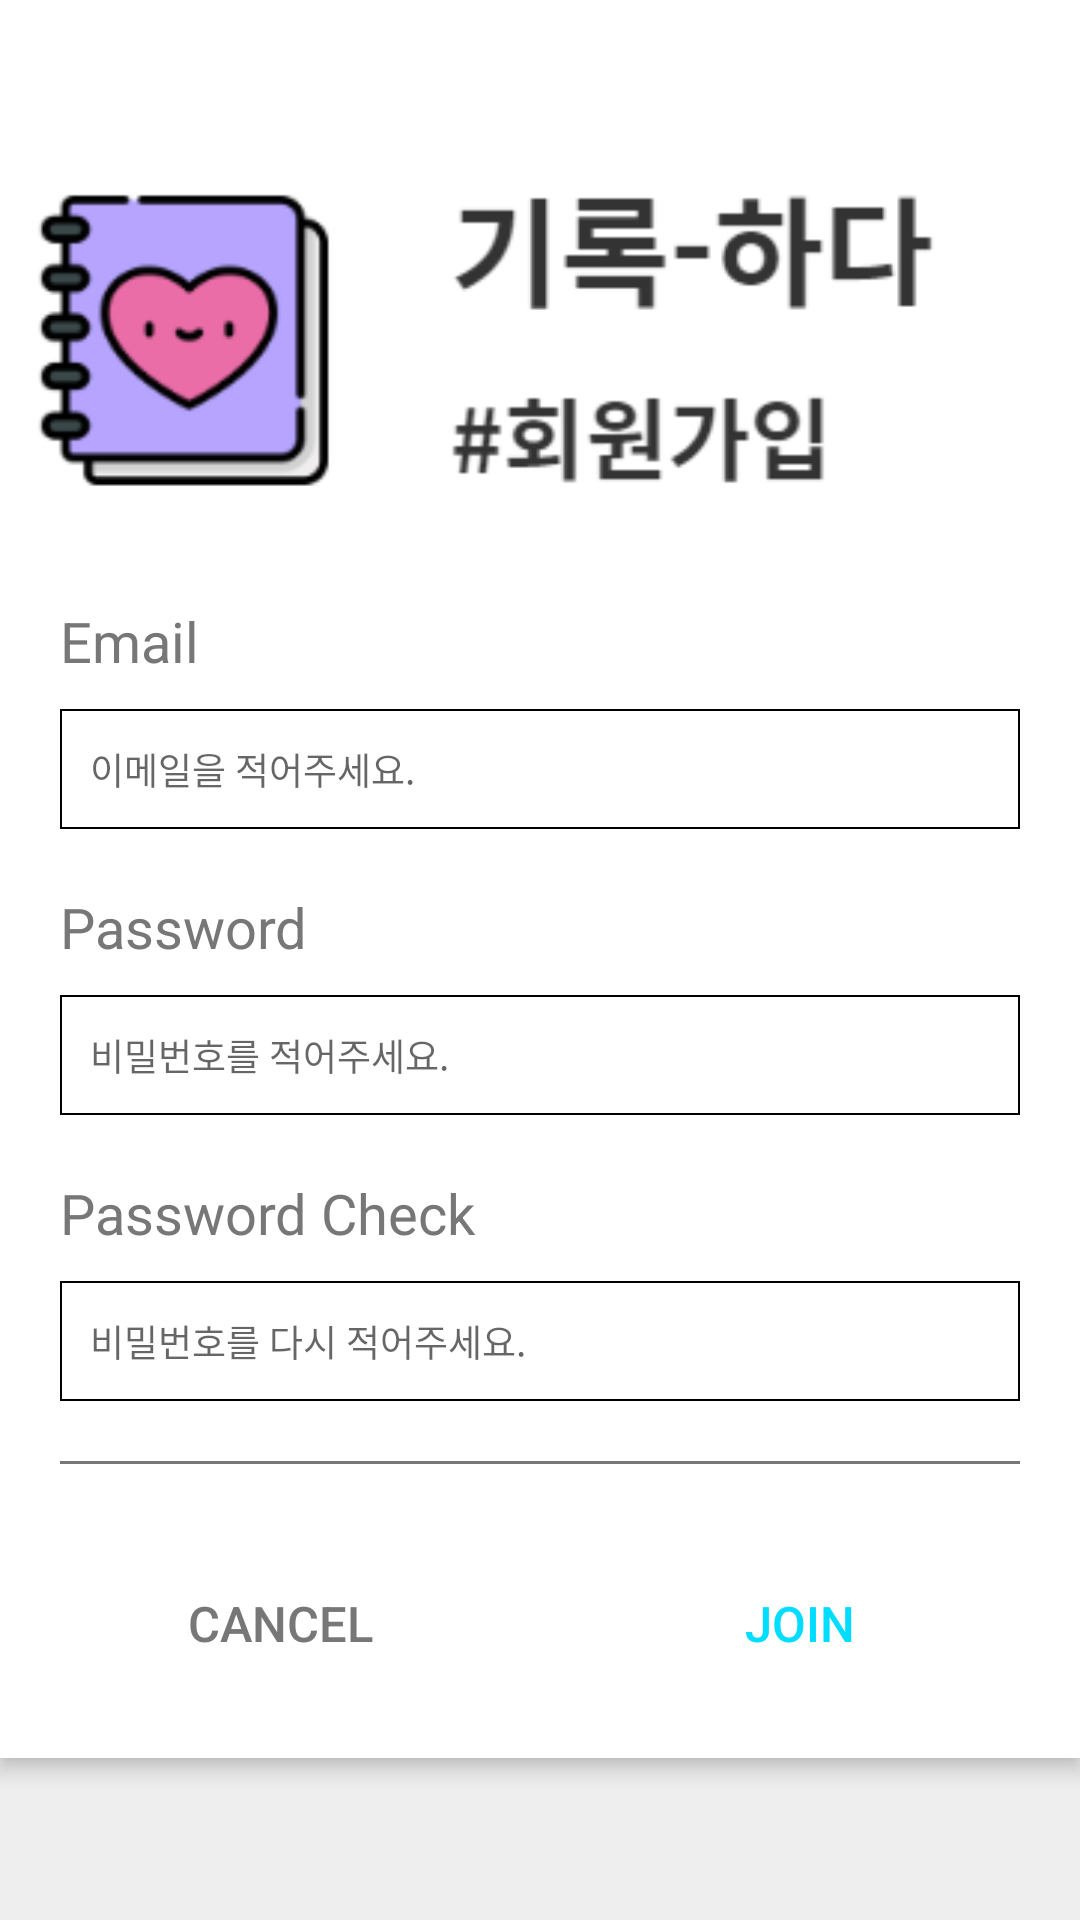

Produce the Android XML layout that renders to this screen, including the resource entries it uses.
<!-- AndroidManifest.xml: application theme Theme.KirokHada -->
<!-- res/layout/activity_signup.xml -->
<?xml version="1.0" encoding="utf-8"?>
<LinearLayout xmlns:android="http://schemas.android.com/apk/res/android"
    xmlns:app="http://schemas.android.com/apk/res-auto"
    xmlns:tools="http://schemas.android.com/tools"
    android:layout_width="match_parent"
    android:layout_height="match_parent"
    android:background="@color/colorWhite"
    android:orientation="vertical"
    android:paddingTop="5dp"
    tools:context=".SignUpActivity">


    <ImageView
        android:layout_width="wrap_content"
        android:layout_height="wrap_content"
        android:layout_gravity="center_horizontal"
        android:layout_marginTop="30dp"

        android:src="@drawable/sing_icon" />


    <LinearLayout
        android:layout_width="match_parent"
        android:layout_height="match_parent"
        android:layout_marginTop="10dp"
        android:background="#eeeeee"
        android:gravity="center">

        <androidx.constraintlayout.widget.ConstraintLayout
            android:layout_width="360dp"
            android:layout_height="405dp"
            android:layout_marginTop="20dp"
            android:layout_marginBottom="50dp"
            android:background="@color/white"
            android:elevation="4dp">

            <TextView
                android:id="@+id/emailTextView"
                android:layout_width="wrap_content"
                android:layout_height="wrap_content"
                android:layout_marginStart="20dp"
                android:layout_marginTop="20dp"
                android:text="@string/email"
                android:textAllCaps="false"
                android:textColor="@color/colorGray"
                android:textSize="9pt"
                app:layout_constraintStart_toStartOf="parent"
                app:layout_constraintTop_toTopOf="parent" />

            <EditText
                android:id="@+id/emailEditText"
                android:layout_width="match_parent"
                android:layout_height="40dp"
                android:layout_marginStart="20dp"
                android:layout_marginTop="10dp"
                android:layout_marginEnd="20dp"
                android:background="@drawable/edittext_box"
                android:hint="@string/emain_hint"
                android:paddingStart="10dp"
                android:textSize="6pt"
                app:layout_constraintEnd_toEndOf="parent"
                app:layout_constraintStart_toStartOf="parent"
                app:layout_constraintTop_toBottomOf="@+id/emailTextView" />

            <TextView
                android:id="@+id/passwordTextView"
                android:layout_width="wrap_content"
                android:layout_height="wrap_content"
                android:layout_marginStart="20dp"
                android:layout_marginTop="20dp"
                android:text="Password"
                android:textAllCaps="false"
                android:textColor="@color/colorGray"
                android:textSize="9pt"
                app:layout_constraintStart_toStartOf="parent"
                app:layout_constraintTop_toBottomOf="@+id/emailEditText" />

            <EditText
                android:id="@+id/passwordEditText"
                android:layout_width="match_parent"
                android:layout_height="40dp"
                android:layout_marginStart="20dp"
                android:layout_marginTop="10dp"
                android:layout_marginEnd="20dp"
                android:background="@drawable/edittext_box"
                android:hint="비밀번호를 적어주세요."
                android:inputType="textPassword"
                android:paddingStart="10dp"
                android:textSize="6pt"
                app:layout_constraintEnd_toEndOf="parent"
                app:layout_constraintStart_toStartOf="parent"
                app:layout_constraintTop_toBottomOf="@+id/passwordTextView" />

            <TextView
                android:id="@+id/rePasswordTextView"
                android:layout_width="wrap_content"
                android:layout_height="wrap_content"
                android:layout_marginStart="20dp"
                android:layout_marginTop="20dp"
                android:text="Password Check"
                android:textAllCaps="false"
                android:textColor="@color/colorGray"
                android:textSize="9pt"
                app:layout_constraintStart_toStartOf="parent"
                app:layout_constraintTop_toBottomOf="@+id/passwordEditText" />

            <EditText
                android:id="@+id/rePasswordEditText"
                android:layout_width="match_parent"
                android:layout_height="40dp"
                android:layout_marginStart="20dp"
                android:layout_marginTop="10dp"
                android:layout_marginEnd="20dp"
                android:background="@drawable/edittext_box"
                android:hint="비밀번호를 다시 적어주세요."
                android:inputType="textPassword"
                android:paddingStart="10dp"
                android:textSize="6pt"
                app:layout_constraintEnd_toEndOf="parent"
                app:layout_constraintStart_toStartOf="parent"
                app:layout_constraintTop_toBottomOf="@+id/rePasswordTextView" />

            <LinearLayout
                android:layout_width="match_parent"
                android:layout_height="1dp"
                android:layout_marginStart="20dp"
                android:layout_marginTop="20dp"
                android:layout_marginEnd="20dp"
                android:background="@color/colorGray"
                app:layout_constraintEnd_toEndOf="parent"
                app:layout_constraintStart_toStartOf="parent"
                app:layout_constraintTop_toBottomOf="@id/rePasswordEditText" />

            <Button
                android:id="@+id/cancel_btn"
                android:layout_width="120dp"
                android:layout_height="50dp"
                android:layout_marginEnd="10dp"
                android:layout_marginBottom="20dp"
                android:background="@android:color/transparent"
                android:text="CANCEL"
                android:textColor="@color/colorGray"
                android:textSize="8pt"
                app:layout_constraintBottom_toBottomOf="parent"
                app:layout_constraintEnd_toStartOf="@+id/join_btn"
                app:layout_constraintStart_toStartOf="parent" />

            <Button
                android:id="@+id/join_btn"
                android:layout_width="120dp"
                android:layout_height="50dp"
                android:layout_marginStart="10dp"
                android:layout_marginBottom="20dp"
                android:background="@android:color/transparent"
                android:text="JOIN"
                android:textColor="@android:color/holo_blue_bright"
                android:textSize="8pt"
                app:layout_constraintBottom_toBottomOf="parent"
                app:layout_constraintEnd_toEndOf="parent"
                app:layout_constraintStart_toEndOf="@+id/cancel_btn" />

        </androidx.constraintlayout.widget.ConstraintLayout>

    </LinearLayout>

</LinearLayout>
<!-- resources referenced by this layout -->
<resources>
  <color name="colorGray">#777777</color>
  <color name="colorWhite">#FFFFFF</color>
  <color name="white">#FFFFFFFF</color>
  <!-- drawable edittext_box (drawable) -->
  <?xml version="1.0" encoding="utf-8"?>
  <shape xmlns:android="http://schemas.android.com/apk/res/android">
  
      <stroke
          android:color="@color/black"
          android:width="0.8dp"/>
  
  </shape>
  <!-- drawable sing_icon: png bitmap (drawable, 12080 bytes) -->
  <string name="email">Email</string>
  <string name="emain_hint">이메일을 적어주세요.</string>
  <style name="Theme.KirokHada" parent="Theme.MaterialComponents.DayNight.DarkActionBar">
          
          <item name="colorPrimary">@color/colorPastelPurple</item>
          <item name="colorPrimaryVariant">@color/colorPastelPurple</item>
          <item name="colorOnPrimary">@color/white</item>
          
          <item name="colorSecondary">@color/teal_200</item>
          <item name="colorSecondaryVariant">@color/teal_700</item>
          <item name="colorOnSecondary">@color/black</item>
          
          <item name="android:statusBarColor" tools:targetApi="l">?attr/colorPrimaryVariant</item>
          
      </style>
  <color name="black">#FF000000</color>
  <color name="colorPastelPurple">#dccbed</color>
  <color name="teal_200">#FF03DAC5</color>
  <color name="teal_700">#FF018786</color>
</resources>
